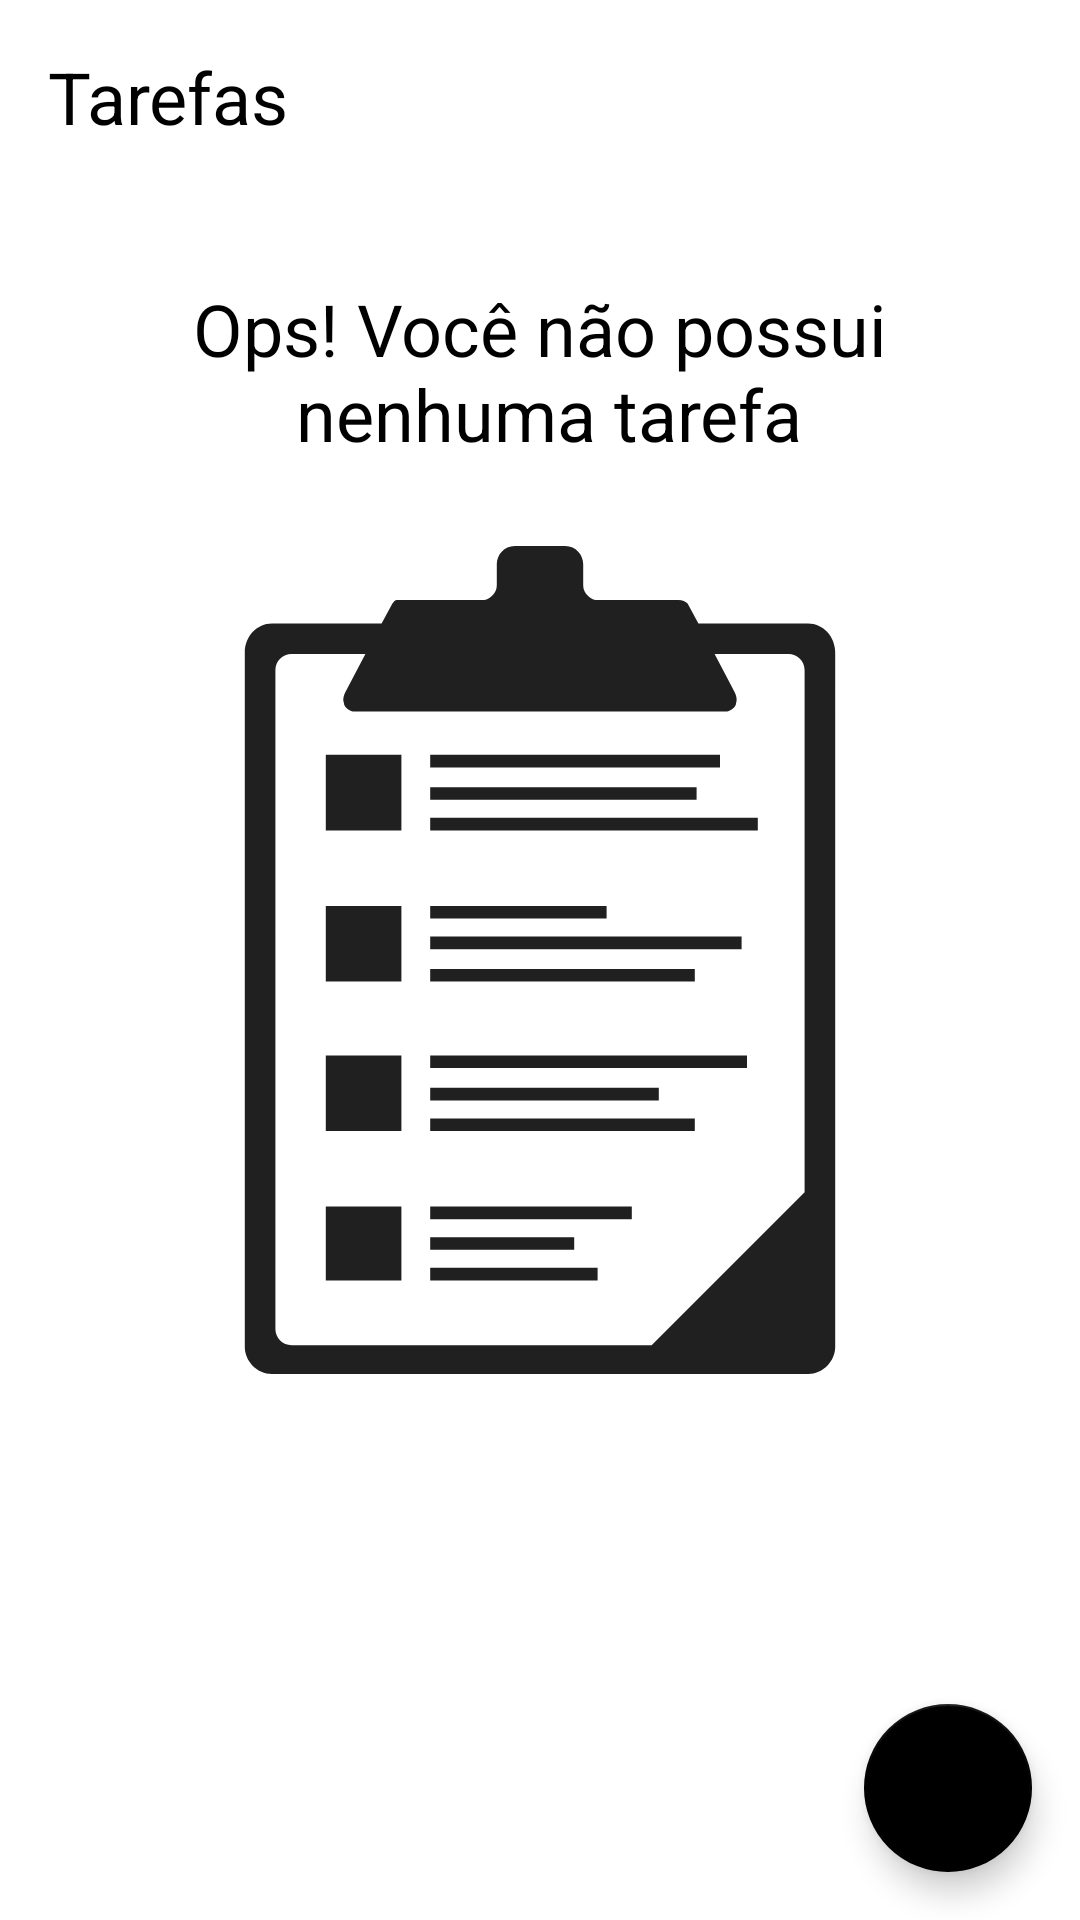

Produce the Android XML layout that renders to this screen, including the resource entries it uses.
<!-- AndroidManifest.xml: application theme Theme.ToDoList -->
<!-- res/layout/activity_main.xml -->
<?xml version="1.0" encoding="utf-8"?>
<androidx.constraintlayout.widget.ConstraintLayout xmlns:android="http://schemas.android.com/apk/res/android"
    xmlns:app="http://schemas.android.com/apk/res-auto"
    xmlns:tools="http://schemas.android.com/tools"
    android:layout_width="match_parent"
    android:layout_height="match_parent"
    tools:context=".ui.MainActivity">

    <TextView
        android:id="@+id/tv_title"
        android:text="@string/tarefas"
        android:layout_width="wrap_content"
        android:layout_height="wrap_content"
        android:textColor="@color/black"
        android:textSize="24sp"
        app:layout_constraintTop_toTopOf="parent"
        app:layout_constraintStart_toStartOf="parent"
        android:layout_margin="16dp"
        />

    <include android:id="@+id/include_empty"
        layout = "@layout/empty_state" />

    <androidx.recyclerview.widget.RecyclerView
        android:id="@+id/rv_tasks"
        android:layout_width="match_parent"
        android:layout_height="0dp"
        android:layout_marginTop="16dp"
        app:layoutManager="androidx.recyclerview.widget.LinearLayoutManager"
        app:layout_constraintBottom_toTopOf="@id/fab"
        app:layout_constraintTop_toBottomOf="@id/tv_title"
        tools:itemCount="9"
        tools:listitem="@layout/item_task"
        tools:visibility="gone"
        />


    <com.google.android.material.floatingactionbutton.FloatingActionButton
    android:id="@+id/fab"
    android:layout_width="wrap_content"
    android:layout_height="wrap_content"
    android:contentDescription="@string/new_task_description"
    app:layout_constraintEnd_toEndOf="parent"
    app:layout_constraintBottom_toBottomOf="parent"
    android:layout_margin="16dp"
    app:srcCompat = "@drawable/ic_add"
    />

</androidx.constraintlayout.widget.ConstraintLayout>
<!-- res/layout/empty_state.xml (included above) -->
<?xml version="1.0" encoding="utf-8"?>
<androidx.constraintlayout.widget.ConstraintLayout xmlns:android="http://schemas.android.com/apk/res/android"
    xmlns:app="http://schemas.android.com/apk/res-auto"
    android:id="@+id/empty_state"
    android:layout_width="match_parent"
    android:layout_height="match_parent"
    android:layout_margin="16dp">

    <TextView
        android:id="@+id/tv_message"
        android:layout_width="0dp"
        android:layout_height="wrap_content"
        android:gravity="center"
        android:textSize="24sp"
        android:text="@string/label_you_dont_have_tasks"
        android:textColor="@color/black"
        app:layout_constraintEnd_toEndOf="parent"
        android:layout_marginBottom="16dp"
        app:layout_constraintBottom_toTopOf="@id/iv_image"
        app:layout_constraintStart_toStartOf="parent"
     />

    <androidx.appcompat.widget.AppCompatImageView
        android:id="@+id/iv_image"
        android:layout_width="wrap_content"
        android:layout_height="wrap_content"
        app:srcCompat="@drawable/ic_empty_state"
        app:layout_constraintStart_toStartOf="parent"
        app:layout_constraintEnd_toEndOf="parent"
        app:layout_constraintTop_toTopOf="parent"
        app:layout_constraintBottom_toBottomOf="parent"

        />

</androidx.constraintlayout.widget.ConstraintLayout>
<!-- res/layout/item_task.xml (included above) -->
<androidx.cardview.widget.CardView
    xmlns:android="http://schemas.android.com/apk/res/android"
    xmlns:app="http://schemas.android.com/apk/res-auto"
    xmlns:tools="http://schemas.android.com/tools"
    android:layout_width="match_parent"
    android:layout_height="wrap_content"
    android:layout_margin="16dp"
    app:cardCornerRadius="6dp"
    app:cardElevation="8dp">

    <androidx.constraintlayout.widget.ConstraintLayout
        android:id="@+id/item_view"
        android:layout_width="match_parent"
        android:layout_height="match_parent"
        android:padding="16dp">

        <TextView
            android:id="@+id/tv_title"
            android:layout_width="wrap_content"
            android:layout_height="wrap_content"
            tools:text="Estudar para a Faculdade"
            android:textColor="@color/black"
            android:textSize="18sp"
            android:textStyle="bold"
            app:layout_constraintStart_toStartOf="parent"
            app:layout_constraintTop_toTopOf="parent" />

        <TextView
            android:id="@+id/tv_description"
            android:layout_width="wrap_content"
            android:layout_height="wrap_content"
            android:layout_marginTop="6dp"
            android:textColor="@color/black"
            android:textSize="14sp"
            android:maxLines="2"
            app:layout_constraintStart_toStartOf="parent"
            app:layout_constraintTop_toBottomOf="@id/tv_title"
            tools:text="Aula de Engenharia de software" />

        <TextView
            android:id="@+id/tv_date_hour"
            android:layout_width="wrap_content"
            android:layout_height="wrap_content"
            android:layout_marginTop="6dp"
            android:textColor="@color/black"
            android:textSize="16sp"
            app:layout_constraintStart_toStartOf="parent"
            app:layout_constraintTop_toBottomOf="@id/tv_description"
            tools:text="23/10/2021 20:00hs" />

        <androidx.appcompat.widget.AppCompatImageView
            android:id="@+id/iv_more"
            android:layout_width="36dp"
            android:layout_height="36dp"
            app:srcCompat="@drawable/ic_more_vertical"
            app:layout_constraintEnd_toEndOf="parent"
            app:layout_constraintTop_toTopOf="parent"
            app:layout_constraintBottom_toBottomOf="parent"/>

    </androidx.constraintlayout.widget.ConstraintLayout>

</androidx.cardview.widget.CardView>
<!-- resources referenced by this layout -->
<resources>
  <!-- drawable ic_empty_state (drawable) -->
  <vector xmlns:android="http://schemas.android.com/apk/res/android"
      android:width="300dp"
      android:height="300dp"
      android:viewportWidth="500"
      android:viewportHeight="500">
    <path
        android:pathData="M101,63l61,0 6,-11c1,-1 1,-2 3,-2l48,0c2,0 7,-3 7,-8l0,-12c0,-5 4,-10 10,-10l28,0c6,0 10,5 10,10l0,12c0,5 5,8 7,8l46,0c2,0 4,1 5,2l6,11 61,0c8,0 15,7 15,16l0,386c0,8 -7,15 -15,15l-298,0c-8,0 -15,-7 -15,-15l0,-386c0,-9 7,-16 15,-16zM189,171l182,0 0,7 -182,0 0,-7zM189,154l148,0 0,7 -148,0 0,-7zM189,136l161,0 0,7 -161,0 0,-7zM189,255l147,0 0,7 -147,0 0,-7zM189,237l173,0 0,7 -173,0 0,-7zM189,220l98,0 0,7 -98,0 0,-7zM189,338l147,0 0,7 -147,0 0,-7zM189,321l127,0 0,7 -127,0 0,-7zM189,303l176,0 0,7 -176,0 0,-7zM189,421l93,0 0,7 -93,0 0,-7zM189,404l80,0 0,7 -80,0 0,-7zM189,387l112,0 0,7 -112,0 0,-7zM131,136l42,0 0,42 -42,0 0,-42zM148,160l15,-14 4,4 -19,19 -11,-12 4,-4 7,7zM131,220l42,0 0,42 -42,0 0,-42zM148,244l15,-15 4,5 -19,18 -11,-11 4,-5 7,8zM131,303l42,0 0,42 -42,0 0,-42zM148,327l15,-14 4,4 -19,19 -11,-12 4,-4 7,7zM131,387l42,0 0,41 -42,0 0,-41zM148,410l15,-14 4,4 -19,19 -11,-11 4,-5 7,7zM354,112l-208,0c-1,0 -5,-2 -5,-5 -1,-3 1,-6 2,-8l10,-19 -41,0c-5,0 -9,4 -9,9l0,366c0,5 4,9 9,9l200,0 85,-85 0,-290c0,-5 -4,-9 -9,-9l-41,0 10,19c1,2 3,5 2,8 0,3 -4,5 -5,5z"
        android:fillColor="#202020"/>
  </vector>
  <string name="label_you_dont_have_tasks">Ops! Você não possui\n nenhuma tarefa</string>
  <string name="new_task_description">Nova Tarefa</string>
  <string name="tarefas">Tarefas</string>
  <style name="Theme.ToDoList" parent="Theme.MaterialComponents.DayNight.NoActionBar">
          
          <item name="colorPrimary">@color/black</item>
          <item name="colorPrimaryVariant">@color/black</item>
          <item name="colorOnPrimary">@color/white</item>
          
          <item name="colorSecondary">@color/black</item>
          <item name="colorSecondaryVariant">@color/white</item>
          <item name="colorOnSecondary">@color/white</item>
          
          <item name="android:statusBarColor" tools:targetApi="l">?attr/colorPrimaryVariant</item>
          
      </style>
  <!-- not gathered from this repository: default colours our renderer supplied (Android Studio template values) -->
  <color name="black">#FF000000</color>
  <color name="white">#FFFFFFFF</color>
</resources>
